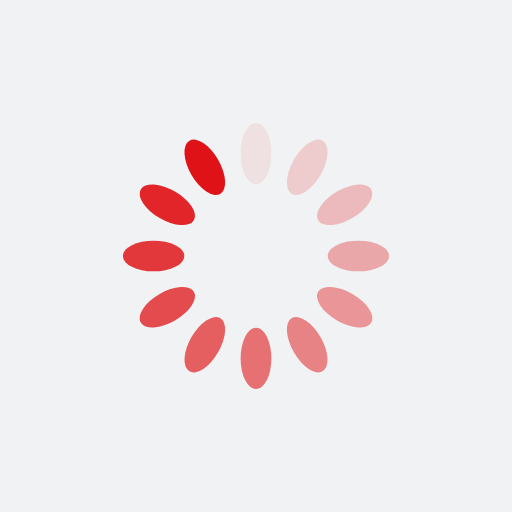
t = 0.00 s
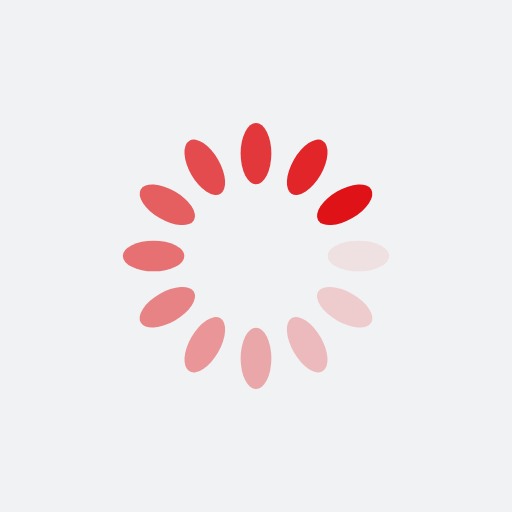
t = 0.25 s
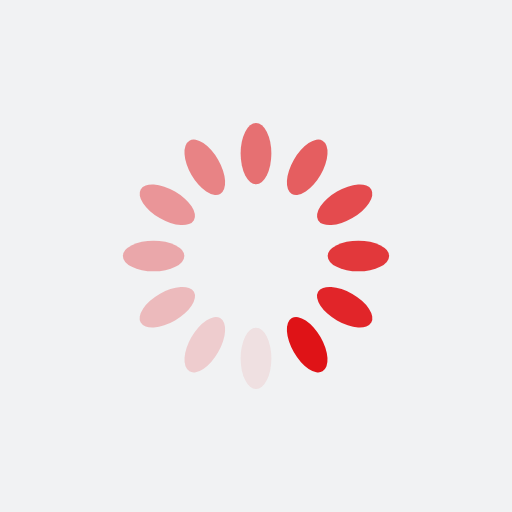
t = 0.50 s
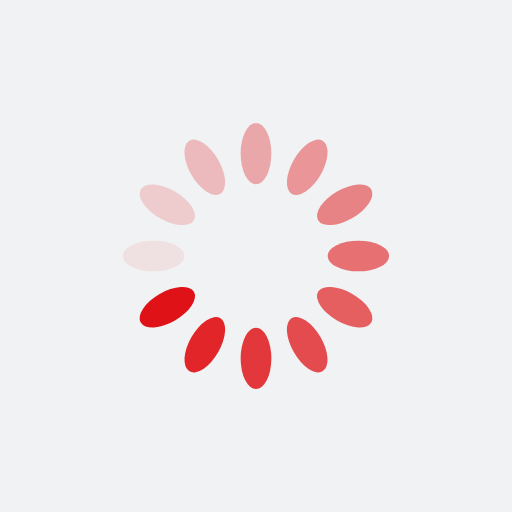
t = 0.75 s

The animated SVG that drew these frames (rendered in a browser with its animation timeline set to each time). Animation: 12 SMIL elements (animate=12); one cycle of 1.00 s, repeats indefinitely.

<?xml version="1.0" encoding="utf-8"?>
<svg xmlns="http://www.w3.org/2000/svg" xmlns:xlink="http://www.w3.org/1999/xlink" style="margin: auto; background: rgb(241, 242, 243); display: block; shape-rendering: auto; animation-play-state: running; animation-delay: 0s;" width="200px" height="200px" viewBox="0 0 100 100" preserveAspectRatio="xMidYMid">
<g transform="rotate(0 50 50)" style="animation-play-state: running; animation-delay: 0s;">
  <rect x="47" y="24" rx="3" ry="6" width="6" height="12" fill="#df1317" style="animation-play-state: running; animation-delay: 0s;">
    <animate attributeName="opacity" values="1;0" keyTimes="0;1" dur="1s" begin="-0.9166666666666666s" repeatCount="indefinite" style="animation-play-state: running; animation-delay: 0s;"></animate>
  </rect>
</g><g transform="rotate(30 50 50)" style="animation-play-state: running; animation-delay: 0s;">
  <rect x="47" y="24" rx="3" ry="6" width="6" height="12" fill="#df1317" style="animation-play-state: running; animation-delay: 0s;">
    <animate attributeName="opacity" values="1;0" keyTimes="0;1" dur="1s" begin="-0.8333333333333334s" repeatCount="indefinite" style="animation-play-state: running; animation-delay: 0s;"></animate>
  </rect>
</g><g transform="rotate(60 50 50)" style="animation-play-state: running; animation-delay: 0s;">
  <rect x="47" y="24" rx="3" ry="6" width="6" height="12" fill="#df1317" style="animation-play-state: running; animation-delay: 0s;">
    <animate attributeName="opacity" values="1;0" keyTimes="0;1" dur="1s" begin="-0.75s" repeatCount="indefinite" style="animation-play-state: running; animation-delay: 0s;"></animate>
  </rect>
</g><g transform="rotate(90 50 50)" style="animation-play-state: running; animation-delay: 0s;">
  <rect x="47" y="24" rx="3" ry="6" width="6" height="12" fill="#df1317" style="animation-play-state: running; animation-delay: 0s;">
    <animate attributeName="opacity" values="1;0" keyTimes="0;1" dur="1s" begin="-0.6666666666666666s" repeatCount="indefinite" style="animation-play-state: running; animation-delay: 0s;"></animate>
  </rect>
</g><g transform="rotate(120 50 50)" style="animation-play-state: running; animation-delay: 0s;">
  <rect x="47" y="24" rx="3" ry="6" width="6" height="12" fill="#df1317" style="animation-play-state: running; animation-delay: 0s;">
    <animate attributeName="opacity" values="1;0" keyTimes="0;1" dur="1s" begin="-0.5833333333333334s" repeatCount="indefinite" style="animation-play-state: running; animation-delay: 0s;"></animate>
  </rect>
</g><g transform="rotate(150 50 50)" style="animation-play-state: running; animation-delay: 0s;">
  <rect x="47" y="24" rx="3" ry="6" width="6" height="12" fill="#df1317" style="animation-play-state: running; animation-delay: 0s;">
    <animate attributeName="opacity" values="1;0" keyTimes="0;1" dur="1s" begin="-0.5s" repeatCount="indefinite" style="animation-play-state: running; animation-delay: 0s;"></animate>
  </rect>
</g><g transform="rotate(180 50 50)" style="animation-play-state: running; animation-delay: 0s;">
  <rect x="47" y="24" rx="3" ry="6" width="6" height="12" fill="#df1317" style="animation-play-state: running; animation-delay: 0s;">
    <animate attributeName="opacity" values="1;0" keyTimes="0;1" dur="1s" begin="-0.4166666666666667s" repeatCount="indefinite" style="animation-play-state: running; animation-delay: 0s;"></animate>
  </rect>
</g><g transform="rotate(210 50 50)" style="animation-play-state: running; animation-delay: 0s;">
  <rect x="47" y="24" rx="3" ry="6" width="6" height="12" fill="#df1317" style="animation-play-state: running; animation-delay: 0s;">
    <animate attributeName="opacity" values="1;0" keyTimes="0;1" dur="1s" begin="-0.3333333333333333s" repeatCount="indefinite" style="animation-play-state: running; animation-delay: 0s;"></animate>
  </rect>
</g><g transform="rotate(240 50 50)" style="animation-play-state: running; animation-delay: 0s;">
  <rect x="47" y="24" rx="3" ry="6" width="6" height="12" fill="#df1317" style="animation-play-state: running; animation-delay: 0s;">
    <animate attributeName="opacity" values="1;0" keyTimes="0;1" dur="1s" begin="-0.25s" repeatCount="indefinite" style="animation-play-state: running; animation-delay: 0s;"></animate>
  </rect>
</g><g transform="rotate(270 50 50)" style="animation-play-state: running; animation-delay: 0s;">
  <rect x="47" y="24" rx="3" ry="6" width="6" height="12" fill="#df1317" style="animation-play-state: running; animation-delay: 0s;">
    <animate attributeName="opacity" values="1;0" keyTimes="0;1" dur="1s" begin="-0.16666666666666666s" repeatCount="indefinite" style="animation-play-state: running; animation-delay: 0s;"></animate>
  </rect>
</g><g transform="rotate(300 50 50)" style="animation-play-state: running; animation-delay: 0s;">
  <rect x="47" y="24" rx="3" ry="6" width="6" height="12" fill="#df1317" style="animation-play-state: running; animation-delay: 0s;">
    <animate attributeName="opacity" values="1;0" keyTimes="0;1" dur="1s" begin="-0.08333333333333333s" repeatCount="indefinite" style="animation-play-state: running; animation-delay: 0s;"></animate>
  </rect>
</g><g transform="rotate(330 50 50)" style="animation-play-state: running; animation-delay: 0s;">
  <rect x="47" y="24" rx="3" ry="6" width="6" height="12" fill="#df1317" style="animation-play-state: running; animation-delay: 0s;">
    <animate attributeName="opacity" values="1;0" keyTimes="0;1" dur="1s" begin="0s" repeatCount="indefinite" style="animation-play-state: running; animation-delay: 0s;"></animate>
  </rect>
</g>
<!-- [ldio] generated by https://loading.io/ --></svg>